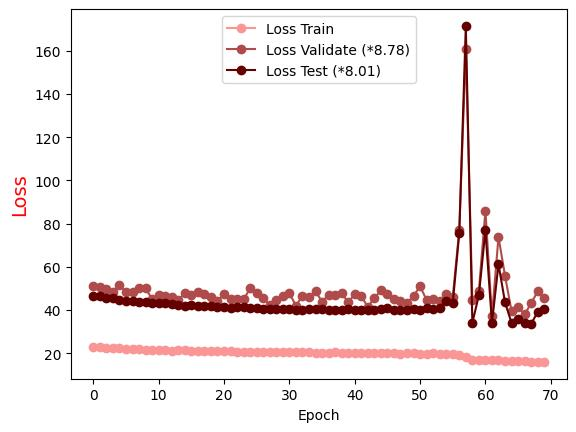

Values plotted in this chart, from the file beside it:
Epoch, Loss Train, Loss Validate (*8.78), Loss Test (*8.01)
0.0, 22.99, 50.91, 46.54
1.0, 22.81, 50.76, 46.37
2.0, 22.64, 49.62, 45.61
3.0, 22.4, 48.22, 45.44
4.0, 22.33, 51.7, 44.76
5.0, 22.19, 48.29, 44.23
6.0, 21.98, 48.58, 44.11
7.0, 21.82, 50.09, 43.86
8.0, 21.76, 50.05, 43.8
9.0, 21.73, 45.1, 43.34
10.0, 21.56, 47.17, 43.08
11.0, 21.57, 46.64, 43.1
12.0, 21.27, 45.85, 42.96
13.0, 21.43, 44.76, 42.45
14.0, 21.39, 47.73, 42.1
15.0, 21.26, 46.97, 42.24
16.0, 21.27, 48.35, 41.82
17.0, 20.98, 47.53, 41.79
18.0, 21.01, 45.92, 41.66
19.0, 20.99, 44.27, 41.59
20.0, 20.89, 47.47, 41.49
21.0, 20.93, 45.11, 41.05
22.0, 20.77, 45.11, 41.24
23.0, 20.78, 44.99, 41.26
24.0, 20.78, 49.99, 41.04
25.0, 20.81, 47.87, 41.05
26.0, 20.73, 45.57, 40.45
27.0, 20.69, 42.34, 40.73
28.0, 20.62, 44.66, 40.48
29.0, 20.63, 46.64, 40.62
30.0, 20.56, 47.84, 40.67
31.0, 20.56, 42.02, 40.06
32.0, 20.5, 46.53, 40.13
33.0, 20.41, 45.84, 40.44
34.0, 20.24, 48.76, 40.41
35.0, 20.3, 43.92, 40.33
36.0, 20.22, 46.98, 40.07
37.0, 20.39, 46.79, 40.15
38.0, 20.17, 47.68, 40.26
39.0, 20.13, 43.7, 40.41
40.0, 20.09, 47.34, 40.2
41.0, 20.12, 46.5, 40.25
42.0, 20.26, 41.48, 40.08
43.0, 20.08, 45.51, 39.88
44.0, 20.33, 49.12, 40.33
45.0, 20.14, 47.31, 40.86
46.0, 20.05, 45.2, 40.22
47.0, 19.88, 44.36, 39.91
48.0, 20.06, 43.14, 40.17
49.0, 20.05, 46.55, 40.3
50.0, 19.79, 51.02, 39.96
51.0, 19.89, 44.66, 40.75
52.0, 19.96, 45.29, 40.55
53.0, 19.73, 44.11, 41
54.0, 19.6, 47.28, 43.97
55.0, 19.55, 46.04, 43.19
56.0, 18.99, 77.1, 75.58
57.0, 18.18, 160.6, 171.5
58.0, 16.97, 44.55, 34.1
59.0, 16.79, 48.9, 46.87
... 10 more rows
